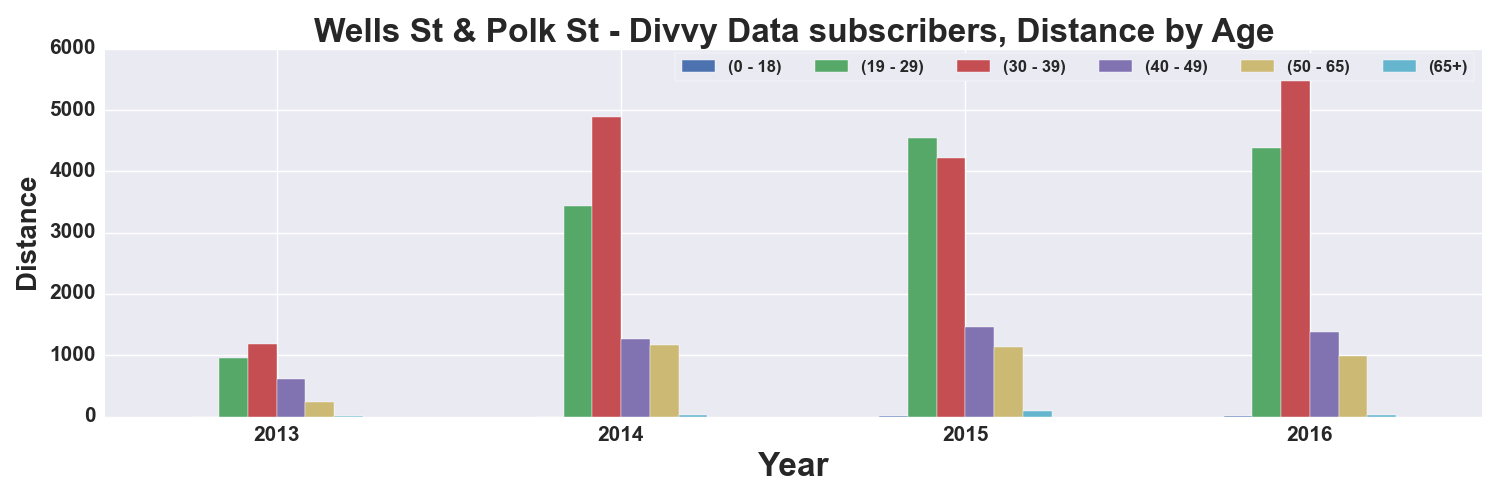

The table this chart was drawn from, first rows:
, START TIME YEAR, DISTANCE_Miles, DISTANCE_Miles, DISTANCE_Miles, DISTANCE_Miles, DISTANCE_Miles, DISTANCE_Miles
AGE_GROUP, , 0 - 18, 19 - 29, 30 - 39, 40 - 49, 50 - 65, 65+
0, 2013, , 956.8, 1191, 617.6, 244.3, 16.03
1, 2014, , 3436, 4879, 1270, 1162, 31.24
2, 2015, 3.501, 4538, 4222, 1455, 1135, 86.25
3, 2016, 2.744, 4375, 5593, 1380, 988.1, 33.82
